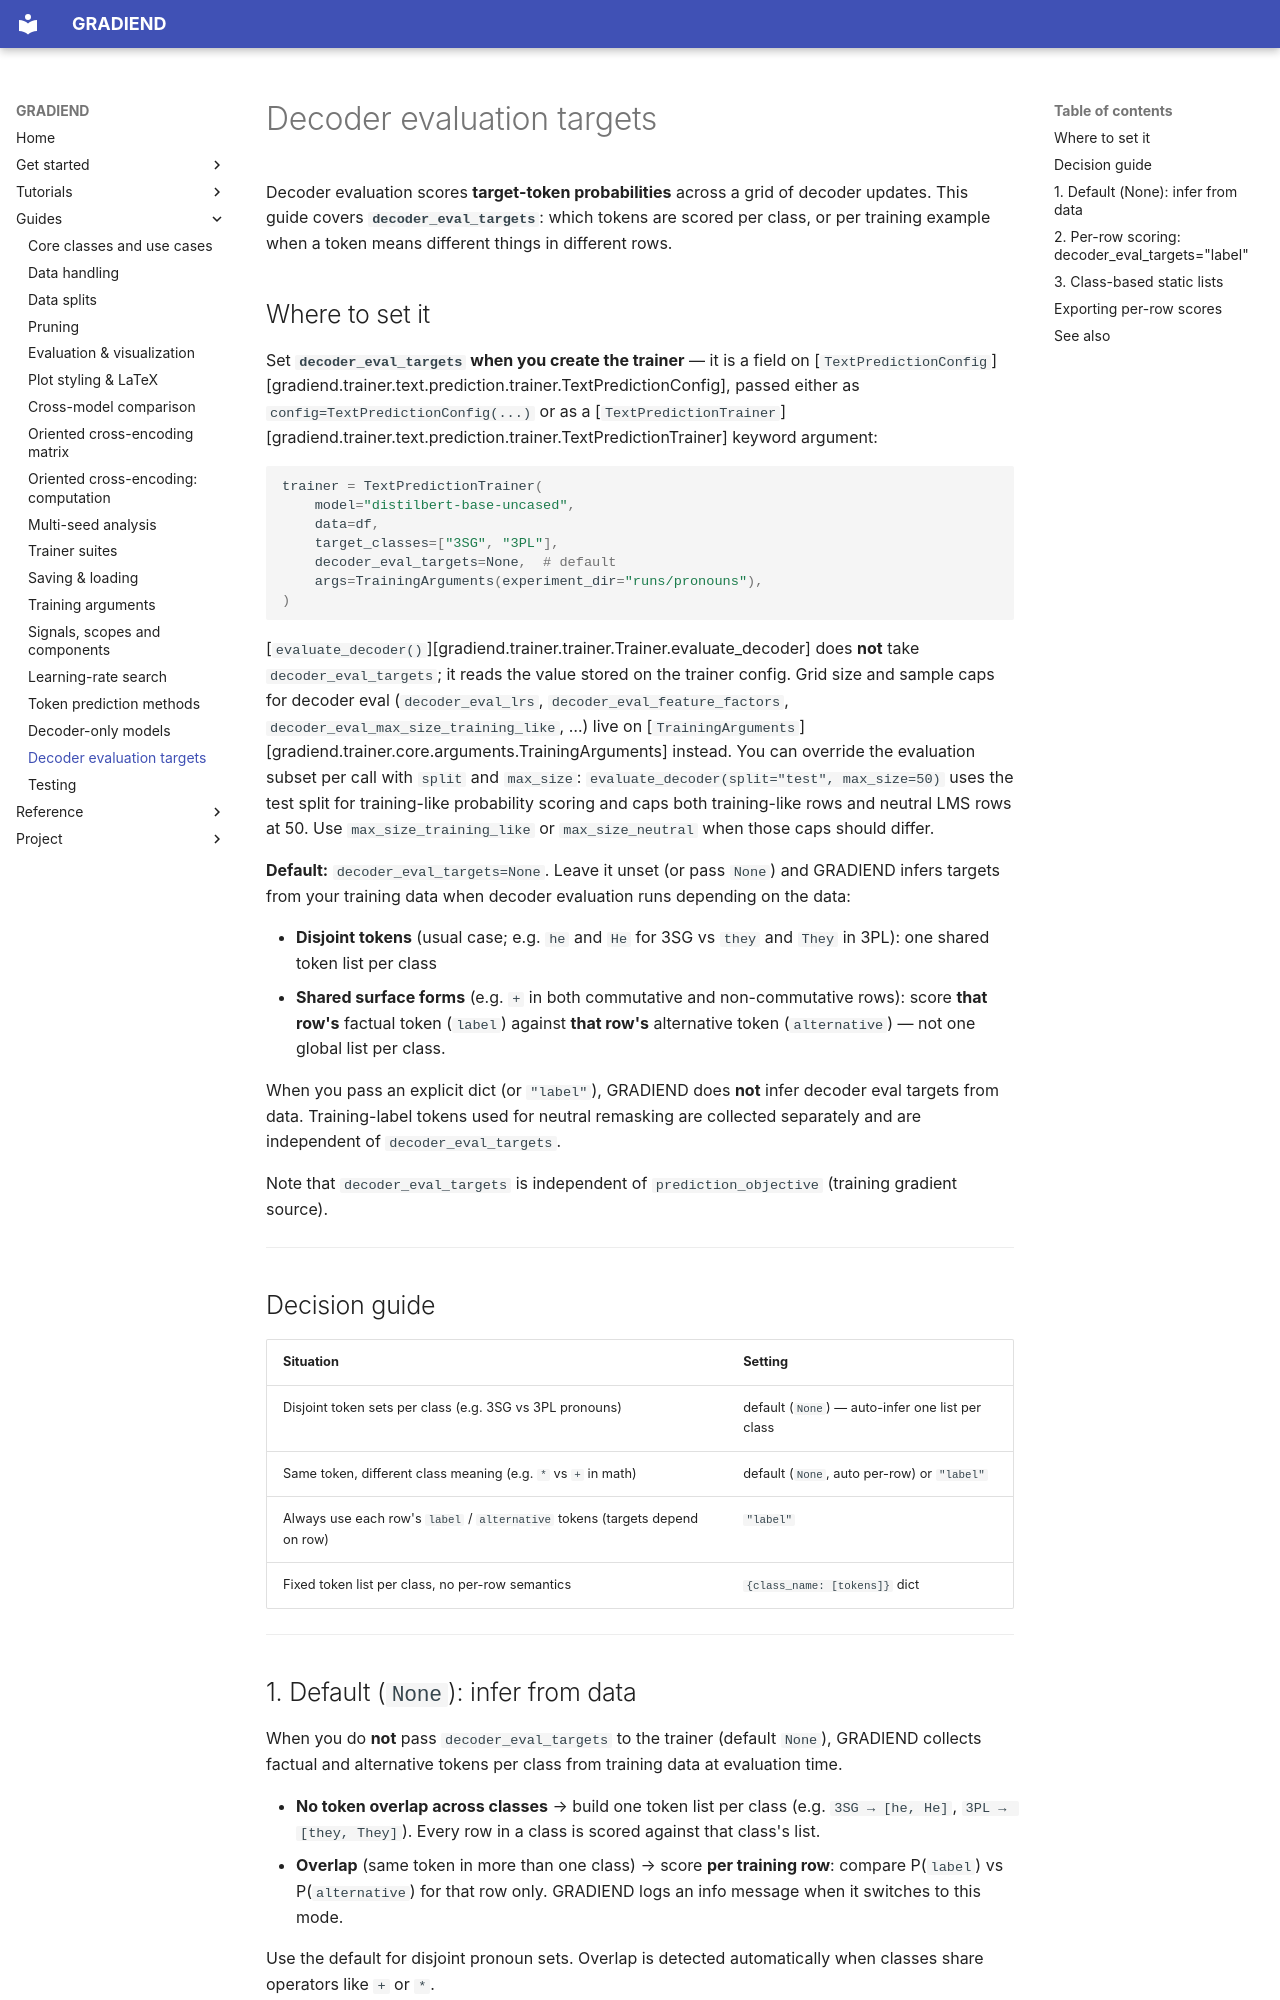

repository: aieng-lab/gradiend-iend · page: guides/decoder-eval-targets/index.html · generator: mkdocs

# Decoder evaluation targets

Decoder evaluation scores **target-token probabilities** across a grid of decoder updates.
This guide covers **`decoder_eval_targets`**: which tokens are scored per class, or per
training example when a token means different things in different rows.

## Where to set it

Set **`decoder_eval_targets` when you create the trainer** — it is a field on
[`TextPredictionConfig`][gradiend.trainer.text.prediction.trainer.TextPredictionConfig],
passed either as `config=TextPredictionConfig(...)` or as a
[`TextPredictionTrainer`][gradiend.trainer.text.prediction.trainer.TextPredictionTrainer]
keyword argument:

```python
trainer = TextPredictionTrainer(
    model="distilbert-base-uncased",
    data=df,
    target_classes=["3SG", "3PL"],
    decoder_eval_targets=None,  # default
    args=TrainingArguments(experiment_dir="runs/pronouns"),
)
```

[`evaluate_decoder()`][gradiend.trainer.trainer.Trainer.evaluate_decoder] does **not** take
`decoder_eval_targets`; it reads the value stored on the trainer config. Grid size and
sample caps for decoder eval (`decoder_eval_lrs`, `decoder_eval_feature_factors`,
`decoder_eval_max_size_training_like`, …) live on
[`TrainingArguments`][gradiend.trainer.core.arguments.TrainingArguments] instead.
You can override the evaluation subset per call with `split` and `max_size`:
`evaluate_decoder(split="test", max_size=50)` uses the test split for training-like
probability scoring and caps both training-like rows and neutral LMS rows at 50.
Use `max_size_training_like` or `max_size_neutral` when those caps should differ.

**Default:** `decoder_eval_targets=None`. Leave it unset (or pass `None`) and GRADIEND
infers targets from your training data when decoder evaluation runs depending on the data:

- **Disjoint tokens** (usual case; e.g. `he` and `He` for 3SG vs `they` and `They` in 3PL): one shared token list per class
- **Shared surface forms** (e.g. `+` in both commutative and non-commutative rows): score
  **that row's** factual token (`label`) against **that row's** alternative token
  (`alternative`) — not one global list per class.

When you pass an explicit dict (or `"label"`), GRADIEND does **not** infer decoder eval
targets from data. Training-label tokens used for neutral remasking are collected
separately and are independent of `decoder_eval_targets`.

Note that `decoder_eval_targets` is independent of `prediction_objective` (training gradient source).

---

## Decision guide

| Situation                                                                    | Setting |
|------------------------------------------------------------------------------|---------|
| Disjoint token sets per class (e.g. 3SG vs 3PL pronouns)                     | default (`None`) — auto-infer one list per class |
| Same token, different class meaning (e.g. `*` vs `+` in math)                | default (`None`, auto per-row) or `"label"` |
| Always use each row's `label` / `alternative` tokens (targets depend on row) | `"label"` |
| Fixed token list per class, no per-row semantics                             | `{class_name: [tokens]}` dict |

---
